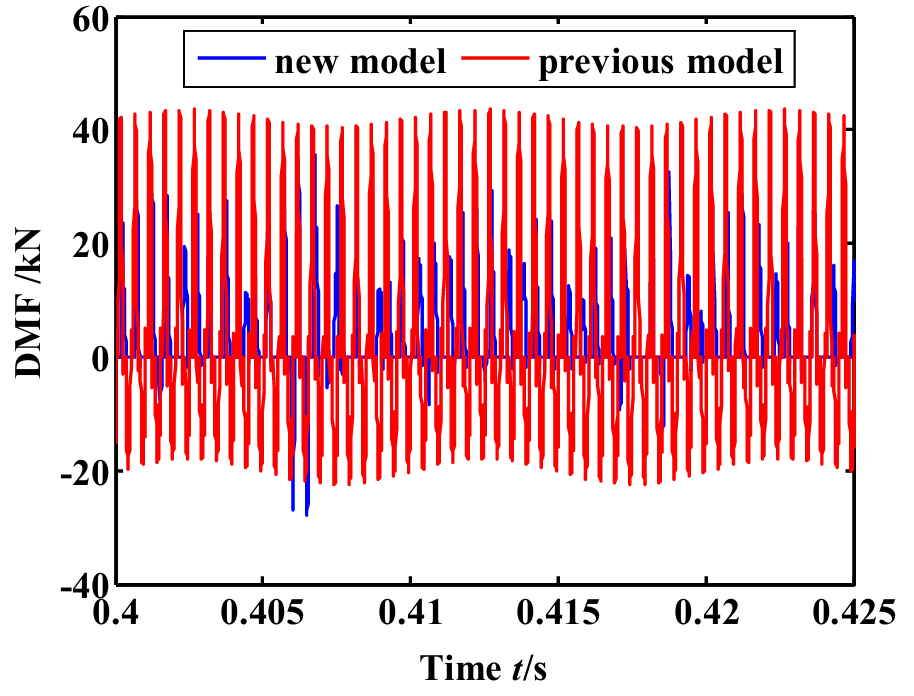

The table this chart was drawn from, first rows:
0.4001169483800775, -0.16935190895802776
0.4001, 11.53
0.4001, 11.18
0.4001, 10.82
0.4001, 10.47
0.4001, 10.12
0.4001, 9.763
0.4001, 9.41
0.4001, 9.057
0.4001, 8.704
0.4001, 8.35
0.4001, 7.997
0.4001, 7.644
0.4001, 7.291
0.4001, 6.938
0.4001, 6.585
0.4001, 6.232
0.4001, 5.878
0.4001, 5.525
0.4001, 5.172
0.4001, 4.819
0.4001, 4.466
0.4001, 4.113
0.4001, 3.759
0.4001, 3.406
0.4001, 3.053
0.4001, 2.7
0.4001, 2.347
0.4001, 1.994
0.4001, 1.641
0.4001, 1.287
0.4001, 0.9342
0.4001, 0.5811
0.4001, 0.2279
0.4002, 23.89
0.4003, 23.54
0.4003, 23.18
0.4003, 22.83
0.4003, 22.48
0.4003, 22.12
0.4003, 21.77
0.4003, 21.42
0.4003, 21.06
0.4003, 20.71
0.4003, 20.36
0.4003, 20
0.4003, 19.65
0.4003, 19.3
0.4003, 18.94
0.4003, 18.59
0.4003, 18.24
0.4003, 17.89
0.4003, 17.53
0.4003, 17.27
0.4003, 12.06
0.4003, 11.71
0.4003, 11.35
0.4003, 11
0.4003, 10.65
0.4003, 10.29
0.4003, 9.94
... 4,373 more rows
